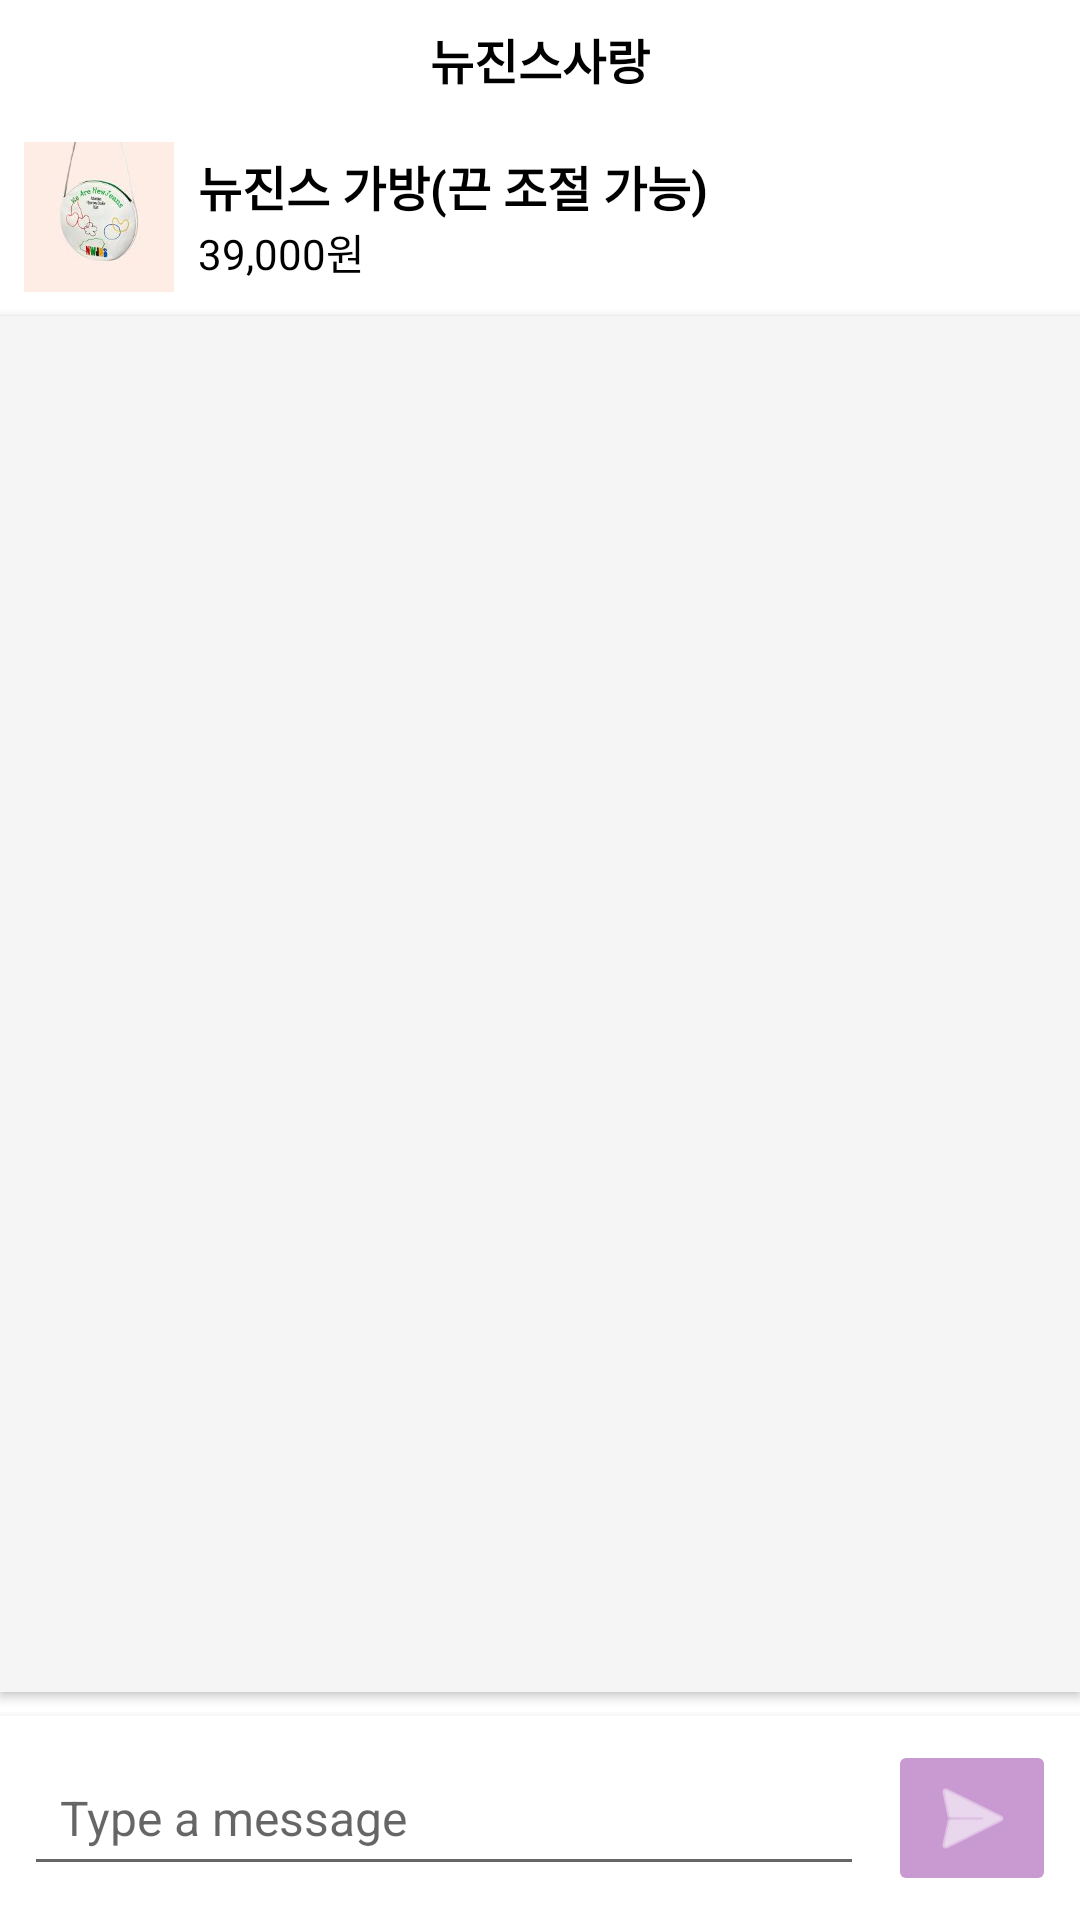

Produce the Android XML layout that renders to this screen, including the resource entries it uses.
<!-- AndroidManifest.xml: application theme Theme.Login -->
<!-- res/layout/activity_chat_room.xml -->
<LinearLayout
    xmlns:android="http://schemas.android.com/apk/res/android"
    xmlns:app="http://schemas.android.com/apk/res-auto"
    android:layout_width="match_parent"
    android:layout_height="match_parent"
    android:orientation="vertical">

    
    <RelativeLayout
        android:layout_width="match_parent"
        android:layout_height="wrap_content"
        android:padding="8dp">

        <TextView
            android:id="@+id/seller_name"
            android:layout_width="wrap_content"
            android:layout_height="wrap_content"
            android:text="뉴진스사랑"
            android:textSize="16sp"
            android:layout_centerInParent="true"
            android:textColor="@android:color/black"
            android:textStyle="bold" />
    </RelativeLayout>

    
    <RelativeLayout
        android:id="@+id/product_info_bar"
        android:layout_width="match_parent"
        android:layout_height="wrap_content"
        android:padding="8dp"
        android:clickable="true"
        android:focusable="true">

        <ImageView
            android:id="@+id/product_thumbnail"
            android:layout_width="50dp"
            android:layout_height="50dp"
            android:layout_alignParentStart="true"
            android:layout_centerVertical="true"
            android:src="@drawable/ic_cat1"
            android:scaleType="centerCrop"/>

        <LinearLayout
            android:layout_width="wrap_content"
            android:layout_height="wrap_content"
            android:layout_toEndOf="@id/product_thumbnail"
            android:layout_centerVertical="true"
            android:orientation="vertical"
            android:layout_marginStart="8dp">

            <TextView
                android:id="@+id/product_name"
                android:layout_width="wrap_content"
                android:layout_height="wrap_content"
                android:text="뉴진스 가방(끈 조절 가능)"
                android:textStyle="bold"
                android:textSize="16sp"
                android:textColor="@android:color/black" />

            <TextView
                android:id="@+id/product_price"
                android:layout_width="wrap_content"
                android:layout_height="wrap_content"
                android:text="39,000원"
                android:textSize="14sp"
                android:textColor="@android:color/black" />


        </LinearLayout>

        <Button
            android:id="@+id/btn_complete_transaction"
            android:layout_width="wrap_content"
            android:layout_height="wrap_content"
            android:text="거래 중"
            android:layout_alignParentEnd="true"
            android:layout_centerVertical="true"
            android:visibility="gone" />
    </RelativeLayout>

    
    <ListView
        android:id="@+id/messageListView"
        android:layout_width="match_parent"
        android:layout_height="0dp"
        android:layout_weight="1"
        android:divider="@android:color/transparent"
        android:dividerHeight="8dp"
        android:paddingBottom="8dp"
        android:clipToPadding="false"
        android:background="#F5F5F5"
        android:elevation="2dp"
        android:padding="8dp"/>

    <LinearLayout
        android:layout_width="match_parent"
        android:layout_height="wrap_content"
        android:orientation="horizontal"
        android:paddingTop="8dp"
        android:background="#FFFFFF"
        android:elevation="4dp"
        android:padding="8dp"
        android:layout_marginTop="8dp"
        android:gravity="center_vertical">

        <EditText
            android:id="@+id/messageInput"
            android:layout_width="0dp"
            android:layout_height="wrap_content"
            android:layout_weight="1"
            android:hint="Type a message"
            android:padding="12dp"
            android:textColor="#333333"
            android:fontFamily="sans-serif"
            android:textSize="16sp"/>

        <ImageButton
            android:id="@+id/sendButton"
            android:layout_width="wrap_content"
            android:layout_height="wrap_content"
            android:src="@android:drawable/ic_menu_send"
            android:backgroundTint="#c99ad1"
            app:tint="#FFFFFF"
            android:layout_marginStart="8dp"
            android:contentDescription="Send Message"/>
    </LinearLayout>
</LinearLayout>
<!-- resources referenced by this layout -->
<resources>
  <!-- drawable ic_cat1: png bitmap (drawable, 34911 bytes) -->
  <style name="Theme.Login" parent="Theme.MaterialComponents.DayNight.DarkActionBar">
          
          <item name="colorPrimary">@color/purple_500</item>
          <item name="colorPrimaryVariant">@color/purple_700</item>
          <item name="colorOnPrimary">@color/white</item>
          
          <item name="colorSecondary">@color/teal_200</item>
          <item name="colorSecondaryVariant">@color/teal_700</item>
          <item name="colorOnSecondary">@color/black</item>
          
          <item name="android:statusBarColor">?attr/colorPrimaryVariant</item>
          
          <item name="windowNoTitle">true</item>
          <item name="android:windowFullscreen">true</item>
      </style>
  <color name="purple_500">#FF6200EE</color>
  <color name="purple_700">#FF3700B3</color>
  <color name="white">#FFFFFFFF</color>
  <color name="teal_200">#FF03DAC5</color>
  <color name="teal_700">#FF018786</color>
  <color name="black">#FF000000</color>
</resources>
